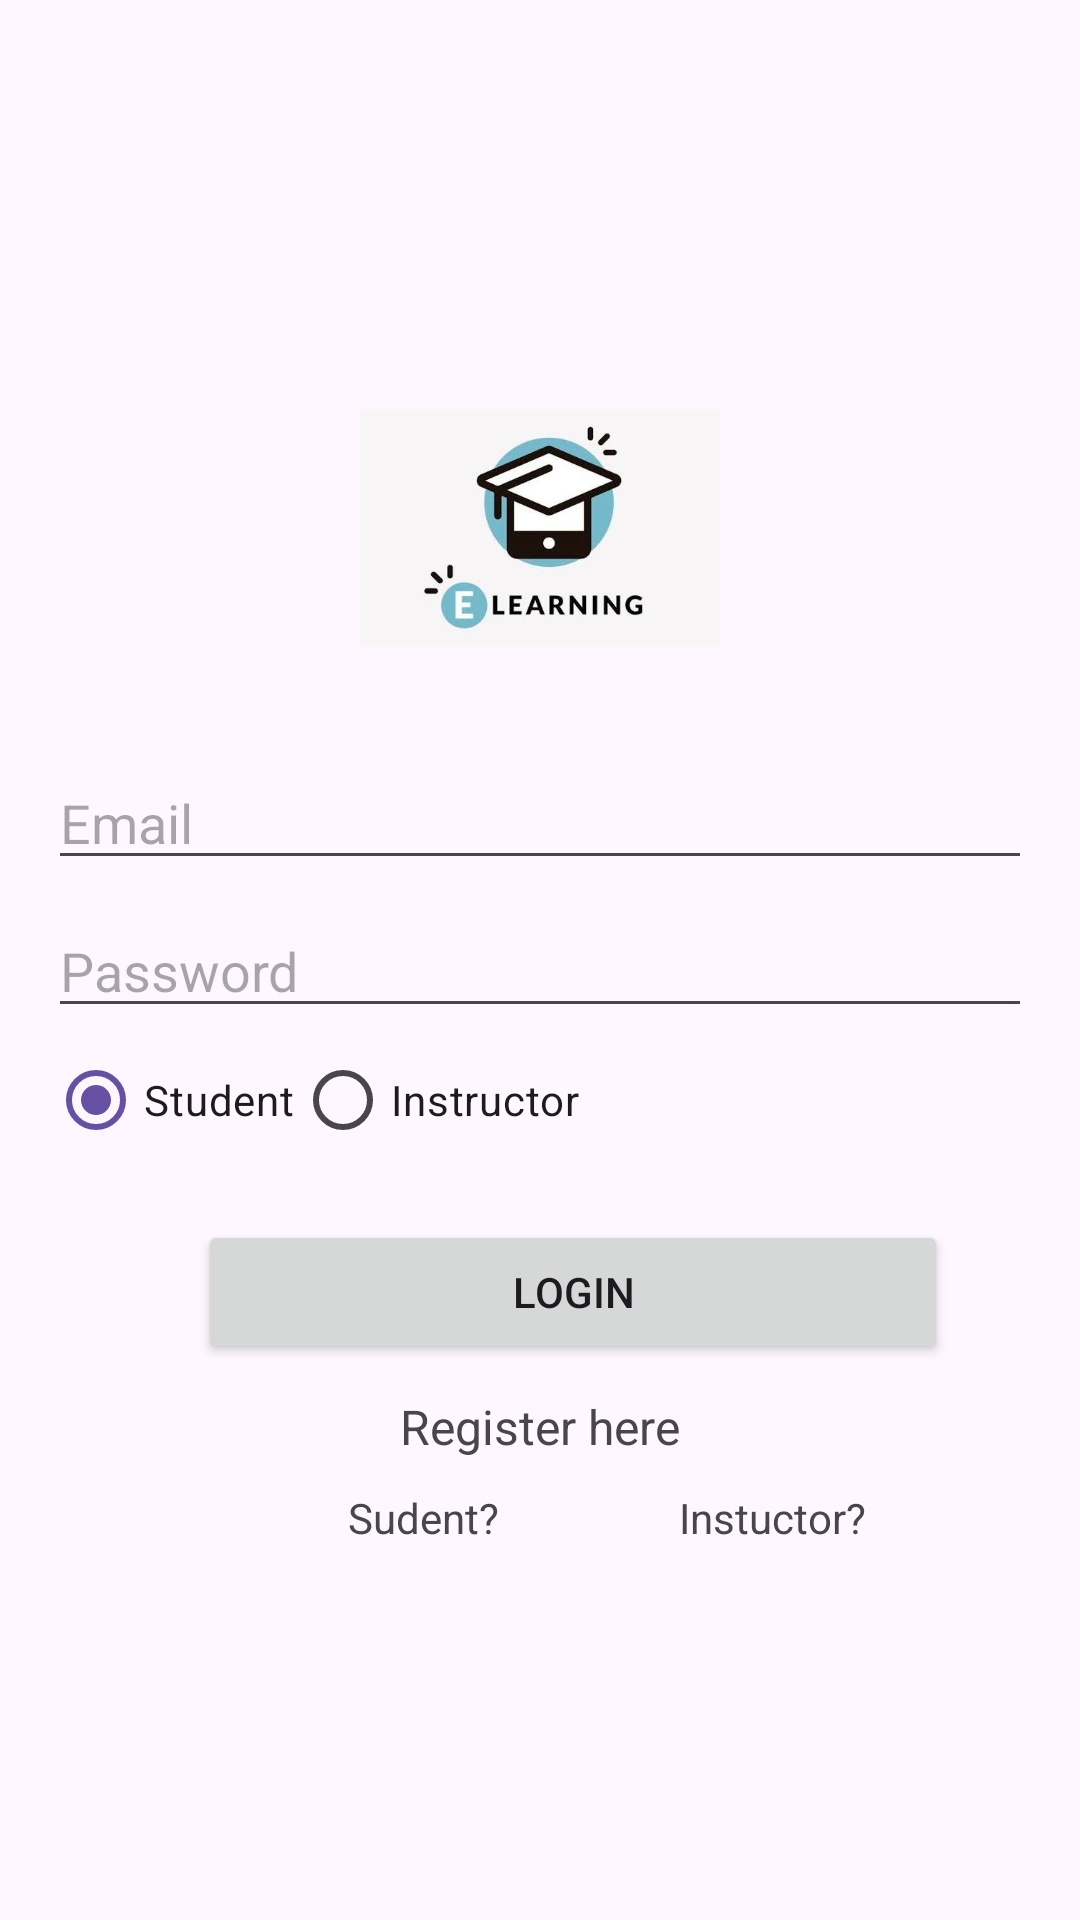

Here is an Android app screen rendered from its layout file. Give the layout XML and the strings, colors and styles it references.
<!-- AndroidManifest.xml: application theme Theme.Elearning -->
<!-- res/layout/login.xml -->
<?xml version="1.0" encoding="utf-8"?>
<LinearLayout
    android:id="@+id/login1"
    xmlns:android="http://schemas.android.com/apk/res/android"
    android:layout_width="match_parent"
    android:layout_height="match_parent"
    android:orientation="vertical"
    android:padding="16dp">

    <ImageView
        android:layout_width="120dp"
        android:layout_height="120dp"
        android:layout_gravity="center_horizontal"
        android:src="@drawable/elearning"
        android:contentDescription="@string/app_name"
        android:layout_marginTop="100dp"/>

    <EditText
        android:id="@+id/usernameTextView"
        android:layout_width="match_parent"
        android:layout_height="wrap_content"
        android:hint="Email"
        android:inputType="textEmailAddress"
        android:layout_marginTop="16dp" />

    <EditText
        android:id="@+id/passwordEditText"
        android:layout_width="match_parent"
        android:layout_height="wrap_content"
        android:hint="Password"
        android:inputType="textPassword"
        android:layout_marginTop="8dp" />
    <RadioGroup
        android:layout_width="wrap_content"
        android:layout_height="wrap_content"
        android:orientation="horizontal">

        <RadioButton
            android:id="@+id/radioStudent"
            android:layout_width="wrap_content"
            android:layout_height="wrap_content"
            android:text="Student"
            android:checked="true" />

        <RadioButton
            android:id="@+id/radioInstructor"
            android:layout_width="wrap_content"
            android:layout_height="wrap_content"
            android:text="Instructor" />
    </RadioGroup>


    <Button
        android:id="@+id/login"
        android:layout_width="250dp"
        android:layout_height="wrap_content"
        android:text="Login"
        android:layout_marginTop="16dp"
        android:layout_marginLeft="50dp"/>
    <TextView
        android:id="@+id/text2"
        android:layout_width="wrap_content"
        android:layout_height="wrap_content"
        android:layout_gravity="center_horizontal"
        android:layout_marginTop="10dp"
        android:text="Register here"
        android:textSize="16dp" />

    <LinearLayout
        android:layout_width="wrap_content"
        android:layout_height="wrap_content"
        android:gravity="center_horizontal"
        android:orientation="horizontal"
        android:layout_marginTop="10dp">

        <TextView
            android:id="@+id/textView1"
            android:layout_width="wrap_content"
            android:layout_height="wrap_content"
            android:layout_alignParentStart="true"
            android:layout_centerVertical="true"
            android:layout_marginLeft="100dp"
            android:text="Sudent?" />

        <TextView
            android:id="@+id/textView2"
            android:layout_width="wrap_content"
            android:layout_height="wrap_content"
            android:layout_centerVertical="true"
            android:layout_marginLeft="60dp"
            android:layout_toEndOf="@id/textView1"
            android:text="Instuctor?" />
    </LinearLayout>


</LinearLayout>
<!-- resources referenced by this layout -->
<resources>
  <!-- drawable elearning: jpeg bitmap (drawable, 12318 bytes) -->
  <string name="app_name">Elearning</string>
  <style name="Theme.Elearning" parent="Base.Theme.Elearning" />
  <style name="Base.Theme.Elearning" parent="Theme.Material3.DayNight.NoActionBar">
          
          
      </style>
</resources>
